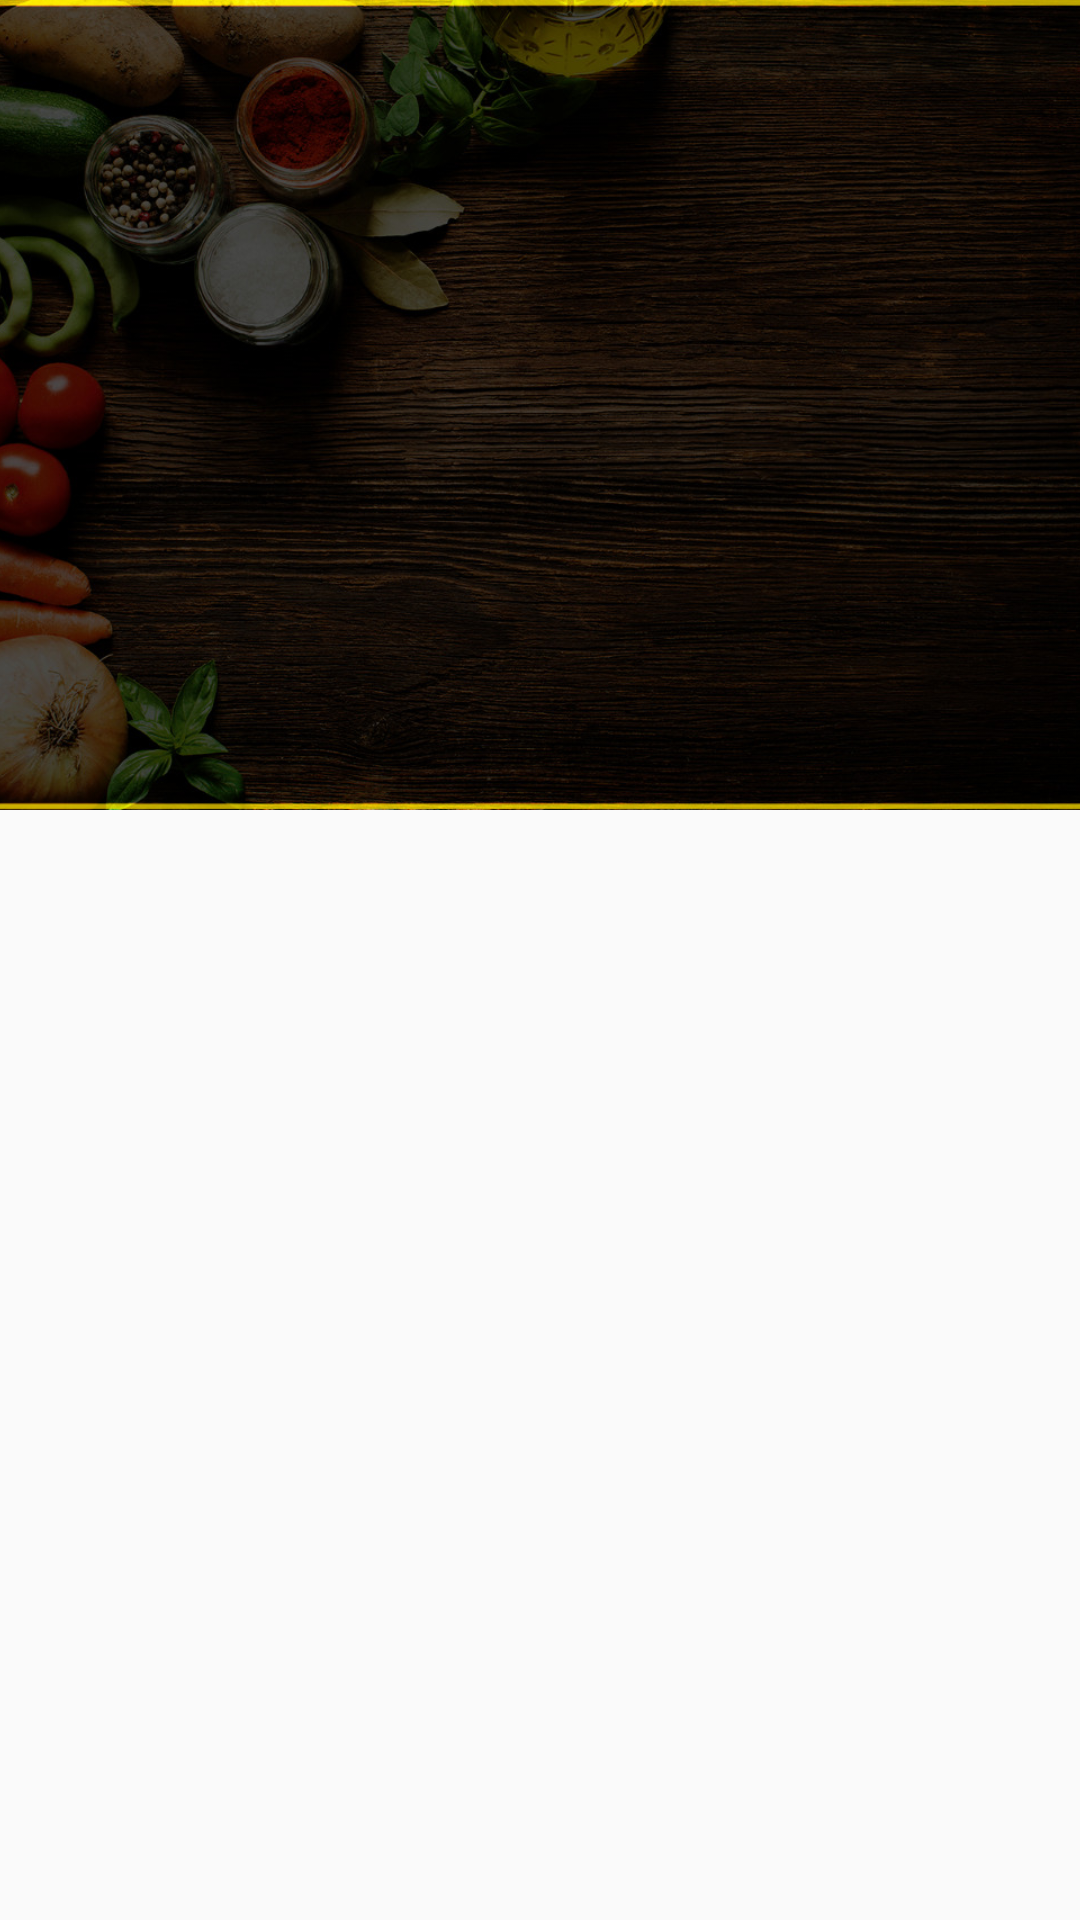

Here is an Android app screen rendered from its layout file. Give the layout XML and the strings, colors and styles it references.
<!-- AndroidManifest.xml: application theme AppTheme -->
<!-- res/layout/design.xml -->
<?xml version="1.0" encoding="utf-8"?>

<FrameLayout xmlns:android="http://schemas.android.com/apk/res/android"
    android:layout_width="match_parent"
    android:layout_height="match_parent">

    <ImageView android:id="@+id/itemimage"
        android:layout_width="match_parent"
        android:layout_height="270dp"
        android:src="@drawable/back"
        android:scaleType="centerCrop"/>

    <LinearLayout
        android:layout_width="wrap_content"
        android:layout_height="wrap_content"
        android:layout_marginTop="270dp"
        android:layout_marginLeft="5dp">
        <ImageView
            android:layout_width="40dp"
            android:layout_height="40dp"
            android:src="@drawable/heart_blank"

            />

    </LinearLayout>


</FrameLayout>
<!-- resources referenced by this layout -->
<resources>
  <!-- drawable back: jpeg bitmap (drawable, 251119 bytes) -->
  <style name="AppTheme" parent="Theme.AppCompat.Light.DarkActionBar">
          #FAD18D
          <item name="colorPrimary">#F94106</item>
          <item name="colorPrimaryDark">#C4390C</item>
          <item name="colorAccent">#C37218</item>
      </style>
</resources>
